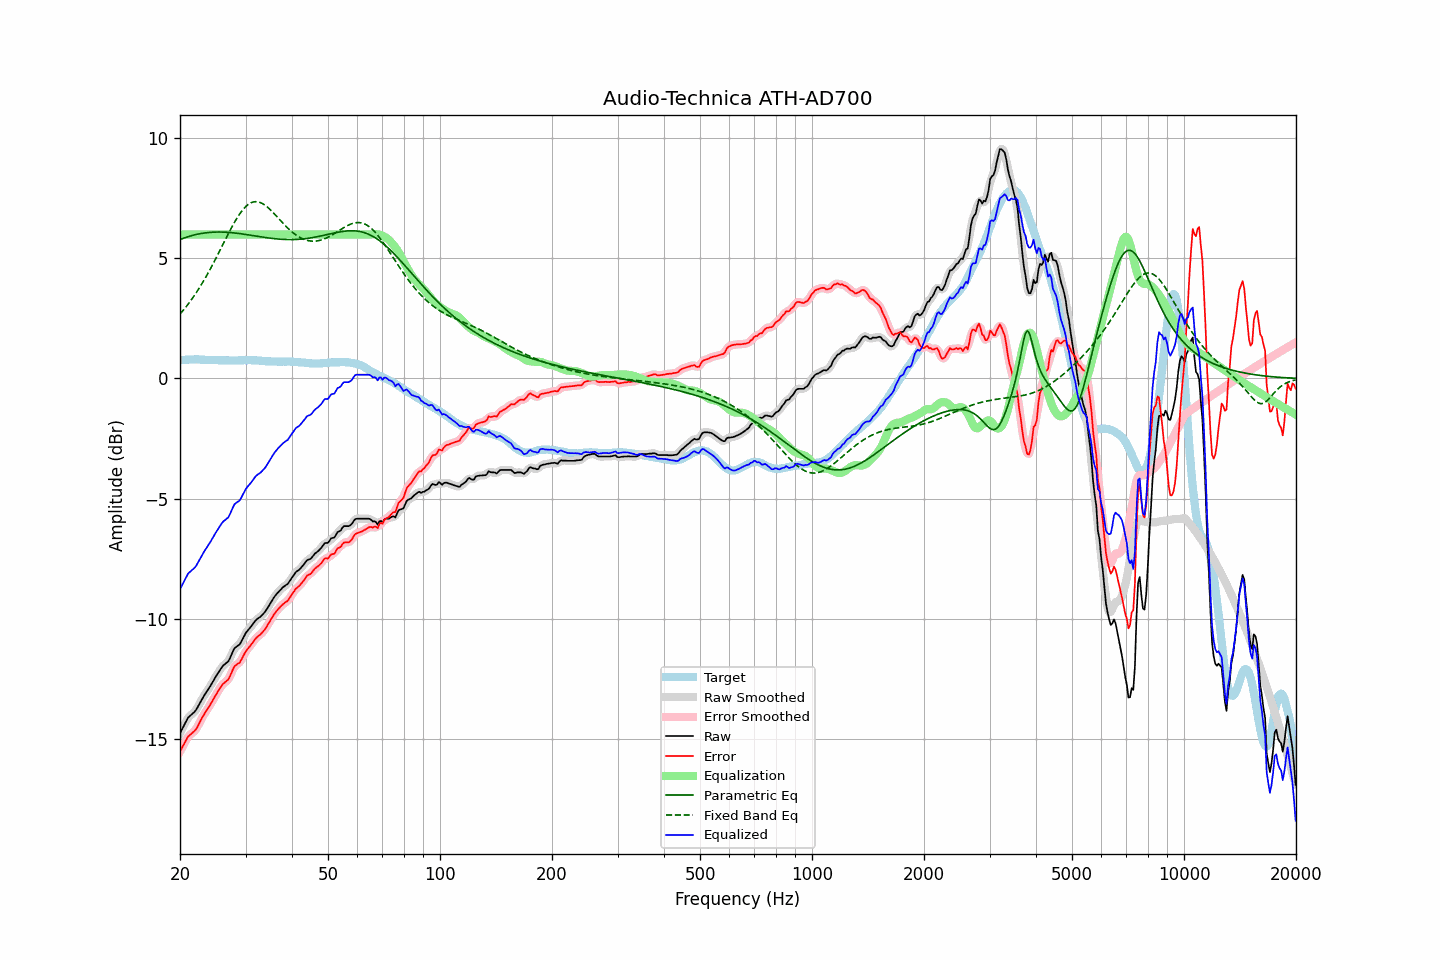

The data file committed next to this chart (first rows):
frequency, raw, error, smoothed, error_smoothed, equalization, parametric_eq, fixed_band_eq, equalized_raw, equalized_smoothed, target
20.00, -14.78, -15.54, -14.79, -15.55, 6.00, 5.79, 2.69, -8.78, -8.79, 0.76
20.20, -14.65, -15.42, -14.65, -15.41, 6.00, 5.81, 2.76, -8.65, -8.65, 0.77
20.40, -14.52, -15.30, -14.51, -15.28, 6.00, 5.84, 2.84, -8.52, -8.51, 0.78
20.61, -14.39, -15.17, -14.38, -15.16, 6.00, 5.86, 2.92, -8.39, -8.38, 0.78
20.81, -14.26, -15.04, -14.26, -15.04, 6.00, 5.89, 3.01, -8.26, -8.26, 0.79
21.02, -14.13, -14.92, -14.15, -14.94, 6.00, 5.91, 3.09, -8.13, -8.15, 0.79
21.23, -14.07, -14.87, -14.07, -14.86, 6.00, 5.93, 3.18, -8.07, -8.07, 0.79
21.44, -14.01, -14.80, -14.01, -14.80, 6.00, 5.95, 3.27, -8.01, -8.01, 0.79
21.66, -13.95, -14.75, -13.96, -14.75, 6.00, 5.97, 3.37, -7.95, -7.96, 0.79
21.87, -13.89, -14.68, -13.89, -14.69, 6.00, 5.98, 3.46, -7.89, -7.89, 0.79
22.09, -13.81, -14.61, -13.80, -14.60, 6.00, 6.00, 3.56, -7.81, -7.80, 0.80
22.31, -13.69, -14.49, -13.69, -14.49, 6.00, 6.01, 3.67, -7.69, -7.69, 0.80
22.54, -13.56, -14.36, -13.57, -14.36, 6.00, 6.03, 3.77, -7.56, -7.57, 0.79
22.76, -13.44, -14.22, -13.44, -14.23, 6.00, 6.04, 3.88, -7.44, -7.44, 0.78
22.99, -13.32, -14.10, -13.32, -14.10, 6.00, 6.05, 3.99, -7.32, -7.32, 0.78
23.22, -13.21, -13.99, -13.21, -13.99, 6.00, 6.06, 4.10, -7.21, -7.21, 0.78
23.45, -13.11, -13.88, -13.11, -13.89, 6.00, 6.07, 4.22, -7.11, -7.11, 0.77
23.69, -13.01, -13.78, -13.01, -13.78, 6.00, 6.08, 4.34, -7.01, -7.01, 0.77
23.92, -12.91, -13.68, -12.91, -13.68, 6.00, 6.08, 4.46, -6.91, -6.91, 0.77
24.16, -12.80, -13.57, -12.80, -13.57, 6.00, 6.09, 4.58, -6.80, -6.80, 0.77
24.40, -12.68, -13.45, -12.68, -13.45, 6.00, 6.09, 4.71, -6.68, -6.68, 0.77
24.65, -12.57, -13.34, -12.57, -13.34, 6.00, 6.10, 4.83, -6.57, -6.57, 0.77
24.89, -12.45, -13.22, -12.45, -13.22, 6.00, 6.10, 4.96, -6.45, -6.45, 0.77
25.14, -12.34, -13.11, -12.34, -13.11, 6.00, 6.10, 5.09, -6.34, -6.34, 0.77
25.39, -12.24, -13.00, -12.23, -12.99, 6.00, 6.10, 5.23, -6.24, -6.23, 0.76
25.65, -12.13, -12.89, -12.13, -12.89, 6.00, 6.10, 5.36, -6.13, -6.13, 0.76
25.91, -12.03, -12.79, -12.04, -12.79, 6.00, 6.10, 5.49, -6.03, -6.04, 0.76
26.16, -11.95, -12.71, -11.96, -12.71, 6.00, 6.10, 5.63, -5.95, -5.96, 0.76
26.43, -11.90, -12.66, -11.90, -12.66, 6.00, 6.10, 5.76, -5.90, -5.90, 0.76
26.69, -11.84, -12.60, -11.85, -12.60, 6.00, 6.09, 5.89, -5.84, -5.85, 0.76
26.96, -11.79, -12.55, -11.77, -12.53, 6.00, 6.09, 6.02, -5.79, -5.77, 0.75
27.23, -11.66, -12.42, -11.66, -12.41, 6.00, 6.08, 6.15, -5.66, -5.66, 0.75
27.50, -11.51, -12.26, -11.51, -12.26, 6.00, 6.08, 6.28, -5.51, -5.51, 0.75
27.77, -11.36, -12.11, -11.36, -12.12, 6.00, 6.07, 6.40, -5.36, -5.36, 0.75
28.05, -11.23, -11.98, -11.25, -12.00, 6.00, 6.06, 6.52, -5.23, -5.25, 0.75
28.33, -11.18, -11.93, -11.18, -11.93, 6.00, 6.06, 6.63, -5.18, -5.18, 0.75
28.62, -11.13, -11.88, -11.13, -11.89, 6.00, 6.05, 6.74, -5.13, -5.13, 0.75
28.90, -11.09, -11.85, -11.07, -11.83, 6.00, 6.04, 6.84, -5.09, -5.07, 0.76
29.19, -10.98, -11.74, -10.98, -11.73, 6.00, 6.03, 6.94, -4.98, -4.98, 0.76
29.48, -10.85, -11.61, -10.85, -11.61, 6.00, 6.02, 7.02, -4.85, -4.85, 0.76
29.78, -10.71, -11.48, -10.72, -11.48, 6.00, 6.01, 7.10, -4.71, -4.72, 0.77
30.08, -10.59, -11.36, -10.60, -11.37, 6.00, 6.00, 7.17, -4.59, -4.60, 0.77
30.38, -10.51, -11.28, -10.51, -11.27, 6.00, 5.99, 7.23, -4.51, -4.51, 0.76
30.68, -10.43, -11.19, -10.43, -11.19, 6.00, 5.98, 7.28, -4.43, -4.43, 0.76
30.99, -10.35, -11.11, -10.35, -11.11, 6.00, 5.97, 7.32, -4.35, -4.35, 0.76
31.30, -10.26, -11.02, -10.26, -11.02, 6.00, 5.96, 7.34, -4.26, -4.26, 0.76
31.61, -10.17, -10.93, -10.17, -10.93, 6.00, 5.95, 7.36, -4.17, -4.17, 0.76
31.93, -10.08, -10.84, -10.09, -10.84, 6.00, 5.94, 7.37, -4.08, -4.09, 0.76
32.24, -10.02, -10.77, -10.02, -10.78, 6.00, 5.93, 7.36, -4.02, -4.02, 0.75
32.57, -9.97, -10.72, -9.97, -10.72, 6.00, 5.91, 7.35, -3.97, -3.97, 0.75
32.89, -9.93, -10.67, -9.92, -10.66, 6.00, 5.90, 7.33, -3.93, -3.92, 0.74
33.22, -9.86, -10.59, -9.86, -10.60, 6.00, 5.89, 7.30, -3.86, -3.86, 0.73
33.55, -9.79, -10.52, -9.79, -10.52, 6.00, 5.88, 7.26, -3.79, -3.79, 0.73
33.89, -9.71, -10.43, -9.71, -10.43, 6.00, 5.87, 7.21, -3.71, -3.71, 0.72
34.23, -9.61, -10.33, -9.61, -10.33, 6.00, 5.86, 7.16, -3.61, -3.61, 0.72
34.57, -9.50, -10.22, -9.50, -10.22, 6.00, 5.86, 7.11, -3.50, -3.50, 0.72
34.92, -9.39, -10.11, -9.39, -10.11, 6.00, 5.85, 7.04, -3.39, -3.39, 0.71
35.27, -9.28, -9.99, -9.28, -9.99, 6.00, 5.84, 6.98, -3.28, -3.28, 0.71
35.62, -9.17, -9.88, -9.17, -9.88, 6.00, 5.83, 6.91, -3.17, -3.17, 0.71
35.97, -9.07, -9.78, -9.08, -9.78, 6.00, 5.82, 6.84, -3.07, -3.08, 0.71
... 635 more rows
